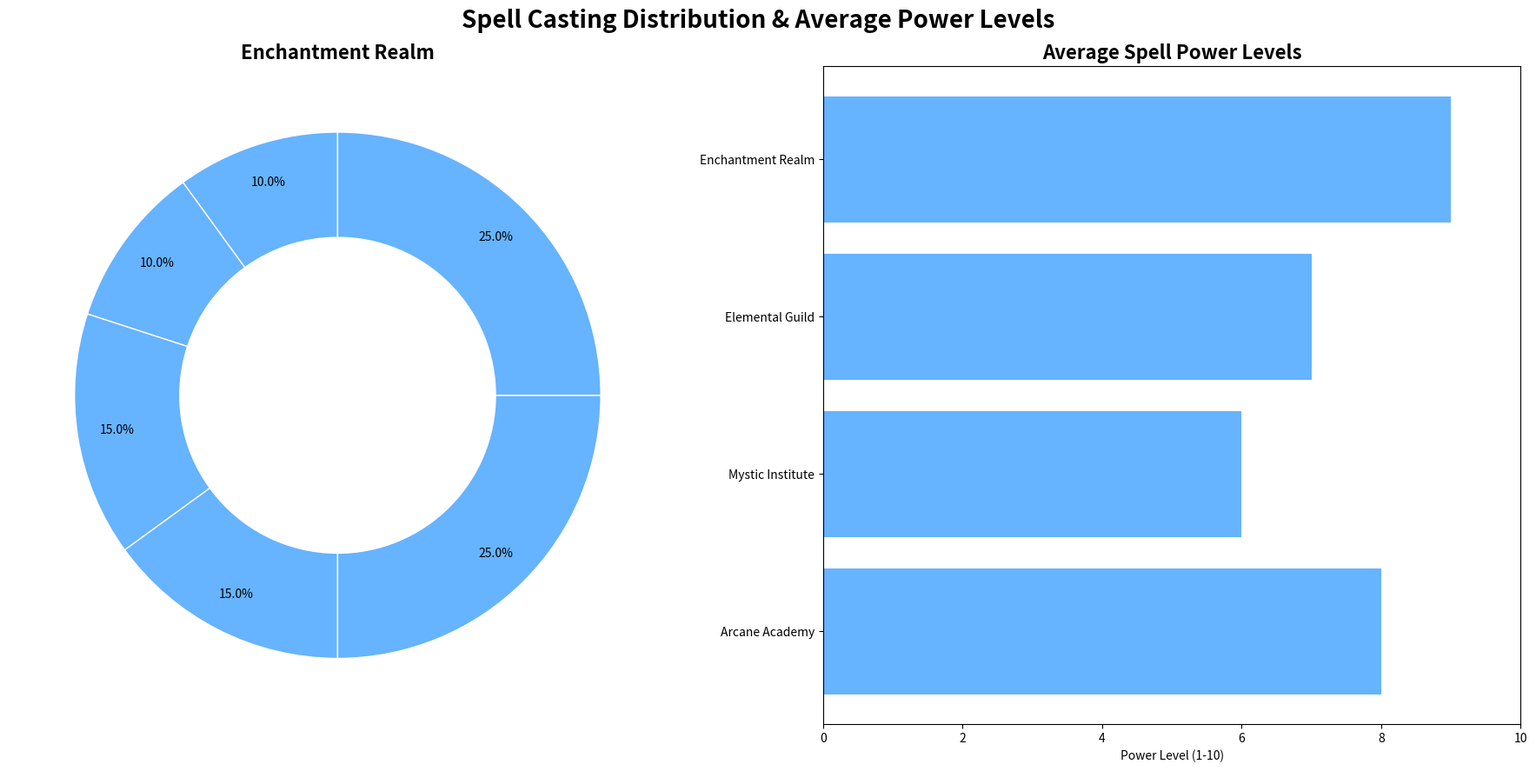

This chart was generated by the following Python code:
import matplotlib.pyplot as plt
import numpy as np

# Data Creation
wizardry_schools = ['Arcane Academy', 'Mystic Institute', 'Elemental Guild', 'Enchantment Realm']
spell_types = ['Fire Spells', 'Water Spells', 'Earth Spells', 'Air Spells', 'Lightning Spells', 'Healing Spells']

arcane_spells = [25, 5, 20, 10, 30, 10]
mystic_spells = [15, 30, 10, 25, 0, 20]
elemental_spells = [35, 5, 20, 25, 15, 0]
enchantment_spells = [10, 10, 15, 15, 25, 25]

average_power_levels = [8, 6, 7, 9]

# Define a single color for all data groups
single_color = '#66b3ff'

# Create the figure and axis for subplots
fig, (ax1, ax2) = plt.subplots(1, 2, figsize=(18, 9))

# Plotting the pie charts for each Wizardry school
data = [arcane_spells, mystic_spells, elemental_spells, enchantment_spells]

for i, school_data in enumerate(data):
    ax1.clear()
    ax1.pie(
        school_data,
        autopct='%1.1f%%',
        pctdistance=0.85,
        colors=[single_color] * len(school_data),
        startangle=90,
        wedgeprops=dict(width=0.4, edgecolor='w')
    )
    center_circle = plt.Circle((0, 0), 0.55, fc='white')
    ax1.add_artist(center_circle)
    ax1.set_title(wizardry_schools[i], fontsize=16, fontweight='bold', loc='center')
    plt.pause(1)

fig.suptitle("Spell Casting Distribution & Average Power Levels", fontsize=20, fontweight='bold')

# Plotting the bar chart showing average power levels
ax2.barh(wizardry_schools, average_power_levels, color=single_color)
ax2.set_title('Average Spell Power Levels', fontsize=16, fontweight='bold')
ax2.set_xlabel('Power Level (1-10)')
ax2.set_xlim(0, 10)

# Adjust layout
plt.tight_layout()

# Show plot
plt.show()
